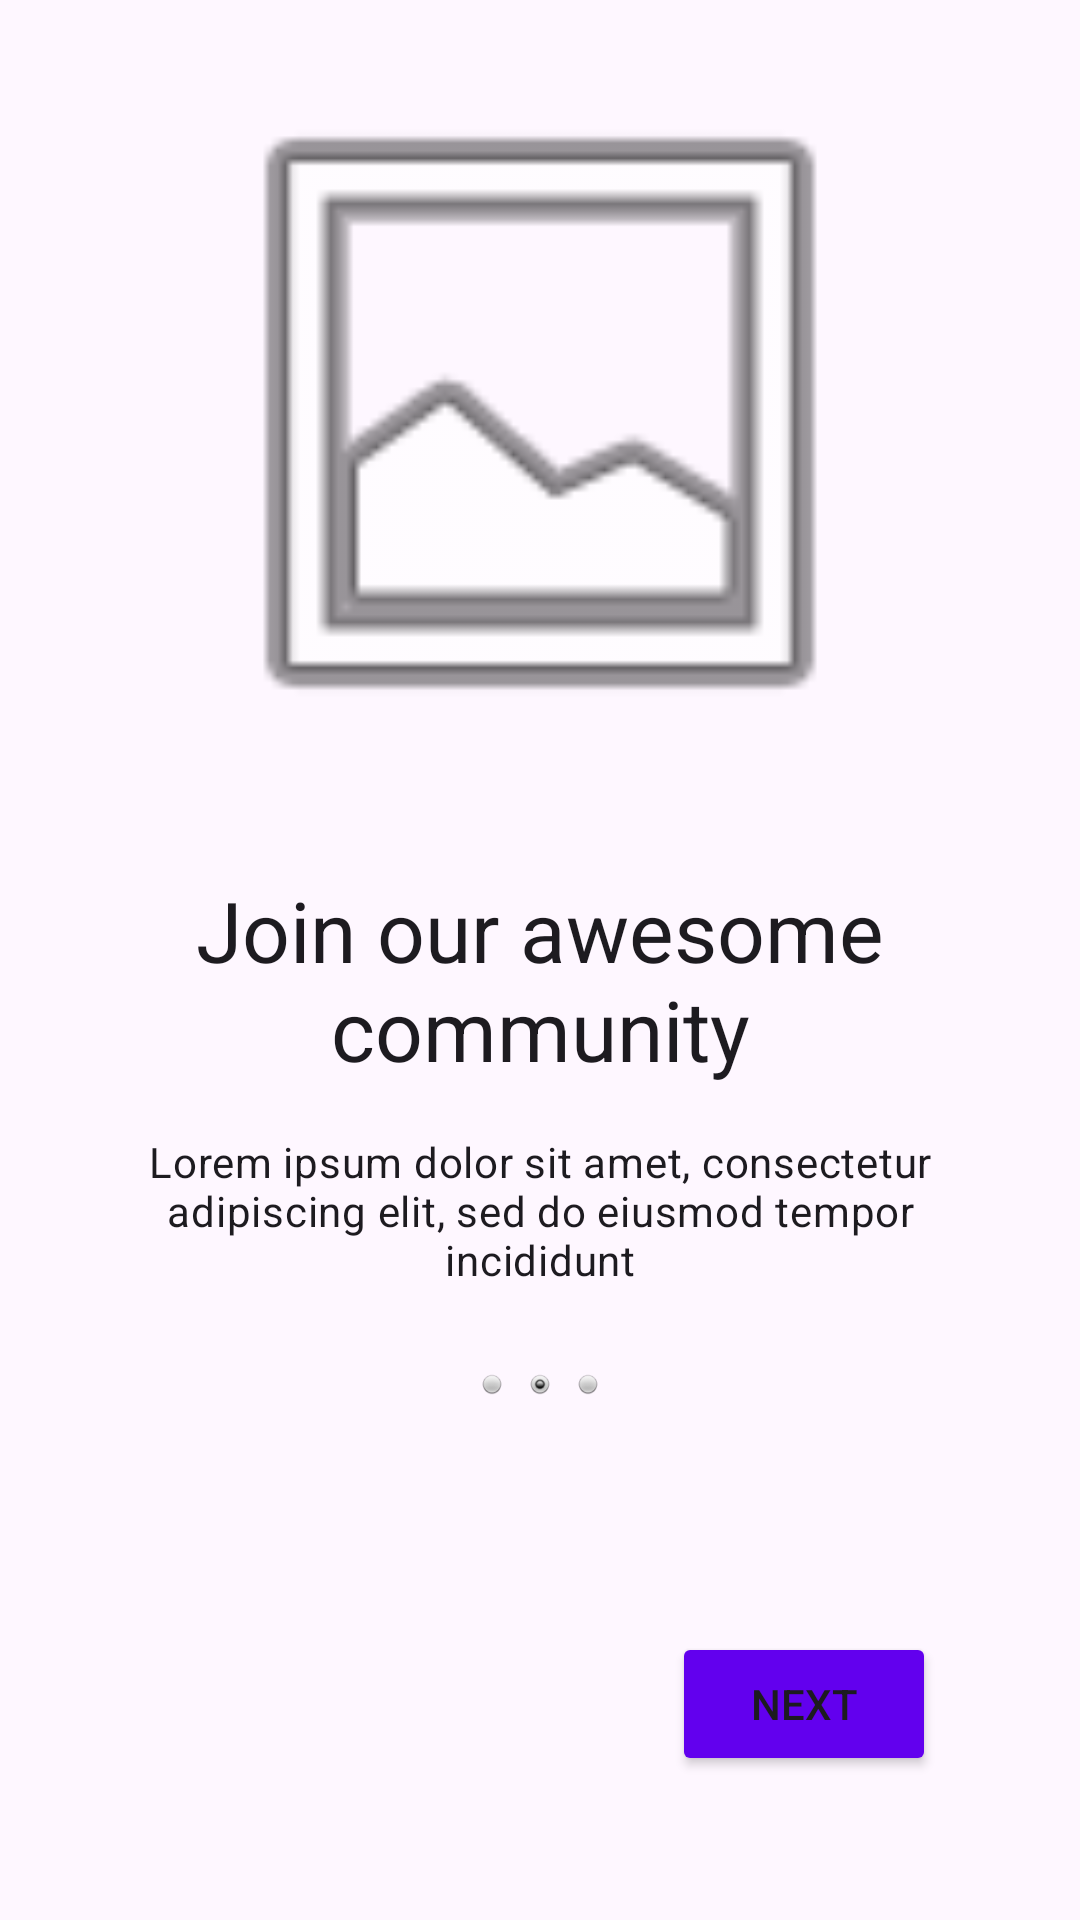

Layout XML and referenced resources for this Android screen:
<!-- AndroidManifest.xml: application theme Theme.ProyectoFinalAvance -->
<!-- res/layout/activity_login.xml -->
<?xml version="1.0" encoding="utf-8"?>
<androidx.constraintlayout.widget.ConstraintLayout xmlns:android="http://schemas.android.com/apk/res/android"
    xmlns:app="http://schemas.android.com/apk/res-auto"
    xmlns:tools="http://schemas.android.com/tools"
    android:id="@+id/main"
    android:layout_width="match_parent"
    android:layout_height="match_parent"
    android:padding="16dp"
    tools:context=".LoginActivity">

    <ImageView
        android:id="@+id/illustration_image_view"
        android:layout_width="0dp"
        android:layout_height="0dp"
        android:src="@android:drawable/ic_menu_gallery"
        app:layout_constraintTop_toTopOf="parent"
        app:layout_constraintStart_toStartOf="parent"
        app:layout_constraintEnd_toEndOf="parent"
        app:layout_constraintHeight_percent="0.4"
        android:contentDescription="Community Illustration" />

    <TextView
        android:id="@+id/title_text_view"
        android:layout_width="wrap_content"
        android:layout_height="wrap_content"
        android:layout_marginTop="32dp"
        android:text="Join our awesome community"
        android:textAppearance="@style/TextAppearance.Material3.HeadlineMedium"
        android:textAlignment="center"
        app:layout_constraintTop_toBottomOf="@id/illustration_image_view"
        app:layout_constraintStart_toStartOf="parent"
        app:layout_constraintEnd_toEndOf="parent" />

    <TextView
        android:id="@+id/subtitle_text_view"
        android:layout_width="0dp"
        android:layout_height="wrap_content"
        android:layout_marginTop="16dp"
        android:layout_marginStart="32dp"
        android:layout_marginEnd="32dp"
        android:text="Lorem ipsum dolor sit amet, consectetur adipiscing elit, sed do eiusmod tempor incididunt"
        android:textAppearance="@style/TextAppearance.Material3.BodyMedium"
        android:textAlignment="center"
        app:layout_constraintTop_toBottomOf="@id/title_text_view"
        app:layout_constraintStart_toStartOf="parent"
        app:layout_constraintEnd_toEndOf="parent" />

    <LinearLayout
        android:id="@+id/dots_indicator"
        android:layout_width="wrap_content"
        android:layout_height="wrap_content"
        android:orientation="horizontal"
        android:layout_marginTop="24dp"
        app:layout_constraintTop_toBottomOf="@id/subtitle_text_view"
        app:layout_constraintStart_toStartOf="parent"
        app:layout_constraintEnd_toEndOf="parent">

        <ImageView
            android:layout_width="8dp"
            android:layout_height="8dp"
            android:layout_margin="4dp"
            android:src="@android:drawable/radiobutton_off_background"/>
        <ImageView
            android:layout_width="8dp"
            android:layout_height="8dp"
            android:layout_margin="4dp"
            android:src="@android:drawable/radiobutton_on_background"/>
        <ImageView
            android:layout_width="8dp"
            android:layout_height="8dp"
            android:layout_margin="4dp"
            android:src="@android:drawable/radiobutton_off_background"/>

    </LinearLayout>

    <Button
        android:id="@+id/next_button"
        android:layout_width="wrap_content"
        android:layout_height="wrap_content"
        android:layout_marginEnd="32dp"
        android:layout_marginBottom="32dp"
        android:backgroundTint="@color/purple_500"
        android:text="Next"
        app:layout_constraintBottom_toBottomOf="parent"
        app:layout_constraintEnd_toEndOf="parent" />

</androidx.constraintlayout.widget.ConstraintLayout>
<!-- resources referenced by this layout -->
<resources>
  <style name="Theme.ProyectoFinalAvance" parent="Base.Theme.ProyectoFinalAvance" />
  <style name="Base.Theme.ProyectoFinalAvance" parent="Theme.Material3.DayNight.NoActionBar">
          
          
      </style>
  <!-- not gathered from this repository: default colours our renderer supplied (Android Studio template values) -->
  <color name="purple_500">#FF6200EE</color>
</resources>
